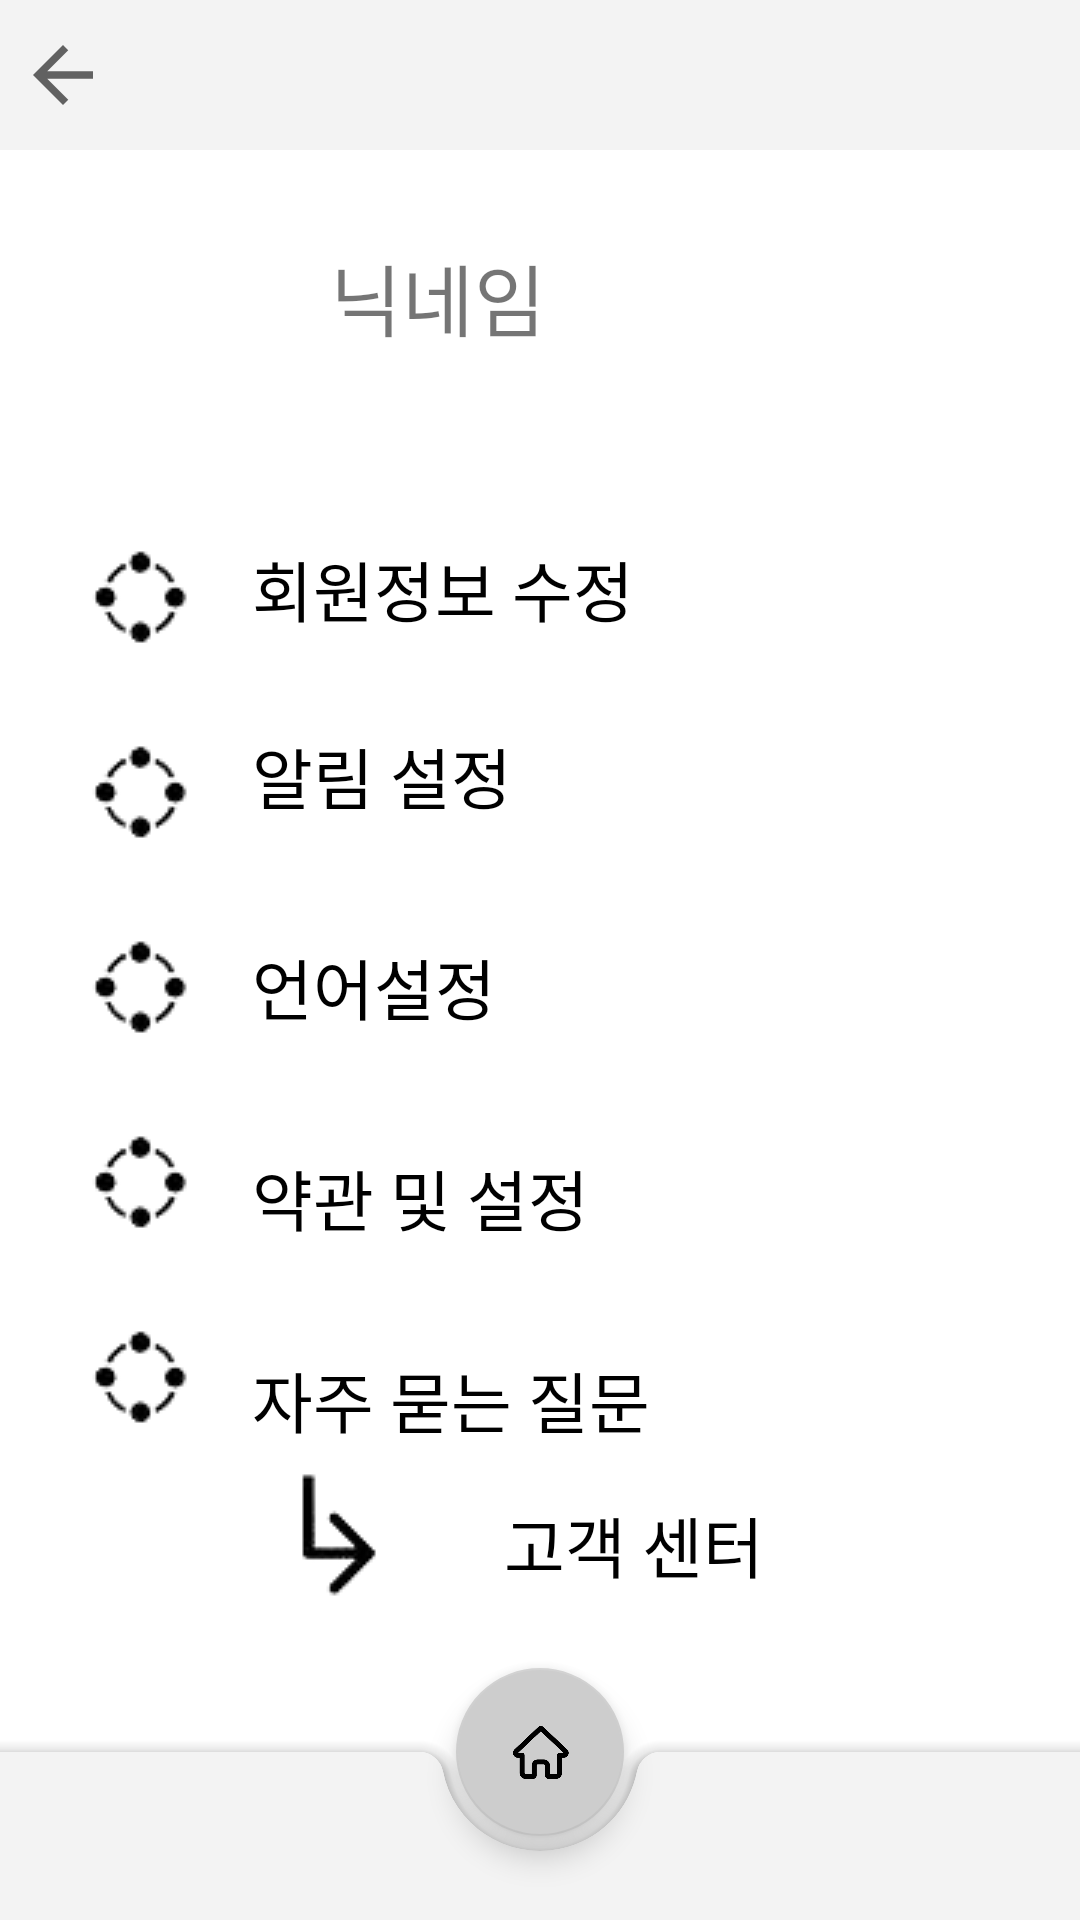

Here is an Android app screen rendered from its layout file. Give the layout XML and the strings, colors and styles it references.
<!-- AndroidManifest.xml: application theme Theme.Bunnython -->
<!-- res/layout/activity_setting.xml -->
<?xml version="1.0" encoding="utf-8"?>
<androidx.constraintlayout.widget.ConstraintLayout
    xmlns:android="http://schemas.android.com/apk/res/android"
    xmlns:app="http://schemas.android.com/apk/res-auto"
    xmlns:tools="http://schemas.android.com/tools"
    android:layout_width="match_parent"
    android:layout_height="match_parent"
    tools:context=".setting">

    <include
        android:id="@+id/include"
        layout="@layout/toolbar3"
        tools:layout_editor_absoluteX="1dp"
        tools:layout_editor_absoluteY="-23dp" />

    <ImageView
        android:id="@+id/imageView15"
        android:layout_width="wrap_content"
        android:layout_height="wrap_content"
        android:layout_marginStart="20dp"
        android:layout_marginTop="20dp"
        app:layout_constraintStart_toStartOf="parent"
        app:layout_constraintTop_toBottomOf="@+id/imageView8"
        app:srcCompat="@drawable/icon" />

    <ImageView
        android:id="@+id/imageView16"
        android:layout_width="wrap_content"
        android:layout_height="wrap_content"
        android:layout_marginStart="20dp"
        android:layout_marginTop="20dp"
        app:layout_constraintStart_toStartOf="parent"
        app:layout_constraintTop_toBottomOf="@+id/imageView15"
        app:srcCompat="@drawable/icon" />

    <ImageView
        android:id="@+id/imageView5"
        android:layout_width="70dp"
        android:layout_height="70dp"
        android:layout_marginStart="15dp"
        android:layout_marginTop="80dp"
        app:layout_constraintStart_toStartOf="parent"
        app:layout_constraintTop_toTopOf="parent"
        app:srcCompat="@drawable/setting" />

    <ImageView
        android:id="@+id/imageView6"
        android:layout_width="wrap_content"
        android:layout_height="wrap_content"
        android:layout_marginStart="20dp"
        android:layout_marginTop="30dp"
        app:layout_constraintStart_toStartOf="parent"
        app:layout_constraintTop_toBottomOf="@+id/imageView5"
        app:srcCompat="@drawable/icon" />

    <ImageView
        android:id="@+id/imageView8"
        android:layout_width="wrap_content"
        android:layout_height="wrap_content"
        android:layout_marginStart="20dp"
        android:layout_marginTop="20dp"
        app:layout_constraintStart_toStartOf="parent"
        app:layout_constraintTop_toBottomOf="@+id/imageView7"
        app:srcCompat="@drawable/icon" />

    <ImageView
        android:id="@+id/imageView7"
        android:layout_width="wrap_content"
        android:layout_height="wrap_content"
        android:layout_marginStart="20dp"
        android:layout_marginTop="20dp"
        app:layout_constraintStart_toStartOf="parent"
        app:layout_constraintTop_toBottomOf="@+id/imageView6"
        app:srcCompat="@drawable/icon" />

    <TextView
        android:id="@+id/textView18"
        android:layout_width="wrap_content"
        android:layout_height="wrap_content"
        android:layout_marginStart="25dp"
        android:layout_marginTop="80dp"
        android:text="닉네임"
        android:textSize="26sp"
        app:layout_constraintStart_toEndOf="@+id/imageView5"
        app:layout_constraintTop_toTopOf="parent" />

    <TextView
        android:id="@+id/textView19"
        android:layout_width="wrap_content"
        android:layout_height="wrap_content"
        android:layout_marginStart="15dp"
        android:layout_marginTop="30dp"
        android:text="회원정보 수정"
        android:textColor="#000000"
        android:textSize="22sp"
        app:layout_constraintStart_toEndOf="@+id/imageView6"
        app:layout_constraintTop_toBottomOf="@+id/imageView5" />

    <TextView
        android:id="@+id/textView20"
        android:layout_width="wrap_content"
        android:layout_height="wrap_content"
        android:layout_marginStart="15dp"
        android:layout_marginTop="30dp"
        android:text="알림 설정"
        android:textColor="#000000"
        android:textSize="22sp"
        app:layout_constraintStart_toEndOf="@+id/imageView7"
        app:layout_constraintTop_toBottomOf="@+id/textView19" />

    <TextView
        android:id="@+id/textView21"
        android:layout_width="wrap_content"
        android:layout_height="wrap_content"
        android:layout_marginStart="15dp"
        android:layout_marginTop="38dp"
        android:text="언어설정"
        android:textColor="#000000"
        android:textSize="22sp"
        app:layout_constraintStart_toEndOf="@+id/imageView8"
        app:layout_constraintTop_toBottomOf="@+id/textView20" />

    <TextView
        android:id="@+id/textView22"
        android:layout_width="wrap_content"
        android:layout_height="wrap_content"
        android:layout_marginStart="15dp"
        android:layout_marginTop="38dp"
        android:text="약관 및 설정"
        android:textColor="#000000"
        android:textSize="22sp"
        app:layout_constraintStart_toEndOf="@+id/imageView15"
        app:layout_constraintTop_toBottomOf="@+id/textView21" />

    <TextView
        android:id="@+id/textView23"
        android:layout_width="wrap_content"
        android:layout_height="wrap_content"
        android:layout_marginStart="15dp"
        android:layout_marginTop="35dp"
        android:text="자주 묻는 질문"
        android:textColor="#000000"
        android:textSize="22sp"
        app:layout_constraintStart_toEndOf="@+id/imageView7"
        app:layout_constraintTop_toBottomOf="@+id/textView22" />

    <TextView
        android:id="@+id/textView24"
        android:layout_width="wrap_content"
        android:layout_height="wrap_content"
        android:layout_marginStart="30dp"
        android:layout_marginTop="16dp"
        android:text="고객 센터"
        android:textColor="#000000"
        android:textSize="22sp"
        app:layout_constraintStart_toEndOf="@+id/imageView18"
        app:layout_constraintTop_toBottomOf="@+id/textView23" />

    <ImageView
        android:id="@+id/imageView18"
        android:layout_width="wrap_content"
        android:layout_height="wrap_content"
        android:layout_marginStart="80dp"
        android:layout_marginTop="5dp"
        app:layout_constraintStart_toStartOf="parent"
        app:layout_constraintTop_toBottomOf="@+id/textView23"
        app:srcCompat="@drawable/kkk" />

    <include
        android:id="@+id/include"
        layout="@layout/bottombar"
        tools:layout_editor_absoluteX="0dp"
        tools:layout_editor_absoluteY="0dp" />

</androidx.constraintlayout.widget.ConstraintLayout>
<!-- res/layout/toolbar3.xml (included above) -->
<?xml version="1.0" encoding="utf-8"?>
<androidx.appcompat.widget.Toolbar
    xmlns:android="http://schemas.android.com/apk/res/android"
    xmlns:app="http://schemas.android.com/apk/res-auto"
    xmlns:tools="http://schemas.android.com/tools"
    android:id="@+id/toolbar3"
    android:layout_width="match_parent"
    android:layout_height="50dp"
    android:background="#F3F3F3"
    app:contentInsetStart="0dp"
    tools:context=".fast_matching1">

    <RelativeLayout
        android:layout_width="match_parent"
        android:layout_height="match_parent">

        <ImageView
            android:id="@+id/backbtn"
            android:layout_width="30dp"
            android:layout_height="30dp"
            android:layout_alignParentStart="true"
            android:layout_alignParentTop="true"
            android:layout_alignParentBottom="true"
            android:layout_marginStart="6dp"
            android:layout_marginTop="10dp"
            android:layout_marginBottom="10dp"
            app:srcCompat="?attr/homeAsUpIndicator" />


        <ImageView
            android:id="@+id/sysicon"
            android:layout_width="35dp"
            android:layout_height="35dp"
            android:layout_alignParentStart="true"
            android:layout_alignParentTop="true"
            android:layout_alignParentBottom="true"
            android:layout_marginStart="369dp"
            android:layout_marginTop="7dp"
            android:layout_marginEnd="7dp"
            android:layout_marginBottom="8dp"
            app:srcCompat="@drawable/system" />

    </RelativeLayout>
</androidx.appcompat.widget.Toolbar>
<!-- res/layout/bottombar.xml (included above) -->
<?xml version="1.0" encoding="utf-8"?>
<androidx.coordinatorlayout.widget.CoordinatorLayout
    xmlns:android="http://schemas.android.com/apk/res/android"
    xmlns:tools="http://schemas.android.com/tools"
    xmlns:app="http://schemas.android.com/apk/res-auto"
    android:id="@+id/bottombar"
    android:layout_width="match_parent"
    android:layout_height="match_parent"
    tools:context=".fast_matching1">

    <com.google.android.material.bottomappbar.BottomAppBar
        android:id="@+id/bar"
        android:layout_width="match_parent"
        android:layout_height="wrap_content"
        android:layout_gravity="bottom"
        app:backgroundTint="#F3F3F3"
        app:fabAlignmentMode="center"/>

    <com.google.android.material.floatingactionbutton.FloatingActionButton
        android:id="@+id/homebtn"
        android:layout_width="wrap_content"
        android:layout_height="wrap_content"
        android:src="@drawable/home"
        app:backgroundTint="#CDCDCD"
        app:layout_anchor="@id/bar"
        android:contentDescription="homebutton"/>

</androidx.coordinatorlayout.widget.CoordinatorLayout>
<!-- resources referenced by this layout -->
<resources>
  <!-- drawable home: png bitmap (drawable, 13266 bytes) -->
  <!-- drawable icon: png bitmap (drawable, 1461 bytes) -->
  <!-- drawable kkk: png bitmap (drawable, 1379 bytes) -->
  <!-- drawable system: png bitmap (drawable, 5800 bytes) -->
  <style name="Theme.Bunnython" parent="Theme.MaterialComponents.DayNight.DarkActionBar">
          
          <item name="colorPrimary">@color/purple_500</item>
          <item name="colorPrimaryVariant">@color/purple_700</item>
          <item name="colorOnPrimary">@color/white</item>
          
          <item name="colorSecondary">@color/teal_200</item>
          <item name="colorSecondaryVariant">@color/teal_700</item>
          <item name="colorOnSecondary">@color/black</item>
          
          <item name="android:statusBarColor">?attr/colorPrimaryVariant</item>
          
      </style>
  <!-- not gathered from this repository: default colours our renderer supplied (Android Studio template values) -->
  <color name="purple_500">#FF6200EE</color>
  <color name="purple_700">#FF3700B3</color>
  <color name="teal_200">#FF03DAC5</color>
  <color name="teal_700">#FF018786</color>
  <color name="black">#FF000000</color>
  <color name="white">#FFFFFFFF</color>
</resources>
